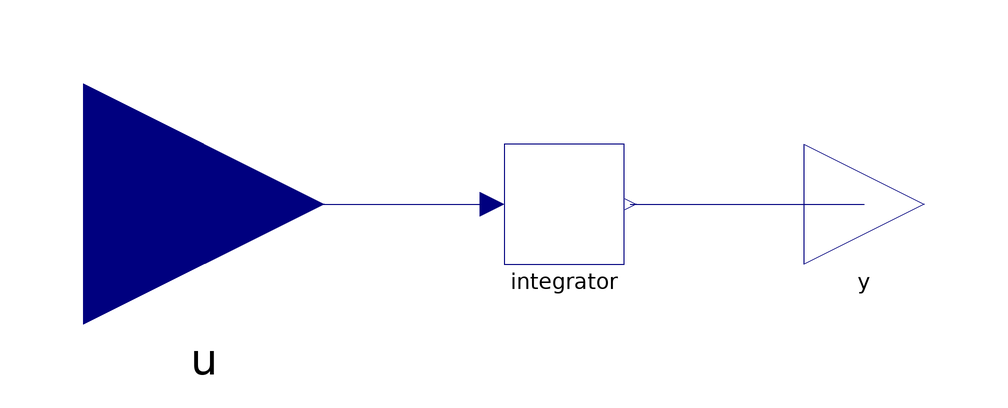

This picture is the connection diagram that the Modelica source below describes through its graphical annotations.

model PlacedConnectors "Own connectors with a place in the icon: it becomes the iconTransformation"
    Parts.RealInput u annotation(Placement(transformation(origin={-50,0}, extent={{-20,-20},{20,20}}), iconTransformation(extent = {{-120, 40}, {-80, 80}})));
    Parts.RealOutput y annotation(Placement(transformation(origin={60,0}, extent={{-10,-10},{10,10}}), iconTransformation(extent = {{100, -70}, {120, -50}})));
    Parts.Integrator integrator annotation(Placement(transformation(origin={10,0}, extent={{-10,-10},{10,10}})));
  equation
    connect(u, integrator.u) annotation(Line(points={{-50,0},{-2,0}}, color={0,0,127}));
    connect(integrator.y, y) annotation(Line(points={{21,0},{60,0}}, color={0,0,127}));
  end PlacedConnectors;